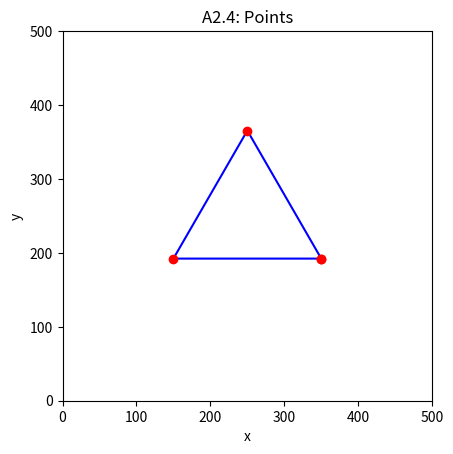

Here is the Python script that generated this plot:
from matplotlib import pyplot as plt
import math
def draw(points):
    print('processing ',len(points), 'points')
    x = []
    y = []
    for i in range (len(points)):
        x.append(points[i][0])
        y.append(points[i][1])

    plt.plot(x,y, 'b')
    plt.plot(x,y, 'ro')


n = 3
length = 200
r = length / (2 * math.sin(math.pi / n))
xc = 250
yc = 250

x1 = (xc+r*math.sin(2*math.pi*4/n))
y1 = (yc + r * math.cos(2 * math.pi * 4 / n))
x2 = (xc+r*math.sin(2*math.pi*5/n))
y2 = (yc + r * math.cos(2 * math.pi * 5 / n))
x3 = (xc+r*math.sin(2*math.pi*6/n))
y3 = (yc + r * math.cos(2 * math.pi * 6 / n))
x4 = (xc+r*math.sin(2*math.pi*7/n))
y4 = (yc + r * math.cos(2 * math.pi * 7 / n))
points = [(x1, y1), (x2, y2), (x3, y3), (x4, y4)]
plt.axis('square')
plt.axis([0,500,0,500])
plt.title('A2.4: Points')
plt.xlabel('x')
plt.ylabel('y')
draw(points)
plt.show()
